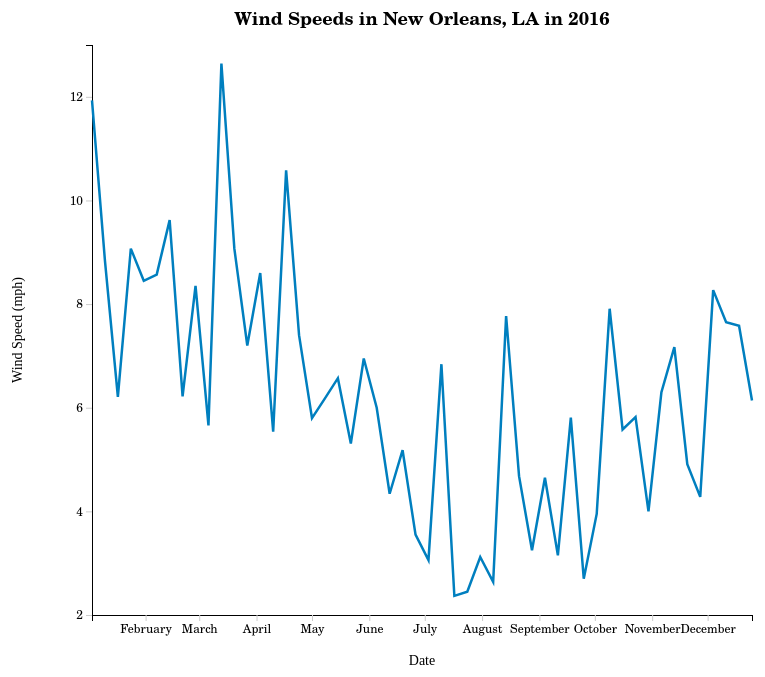
D3 v7 page, settled after 480 driven frames (8 s of simulated time); the page loaded 1 data file(s).


        // used https://d3-graph-gallery.com/graph/line_basic.html and https://d3js.org/d3-time-format as references
        const containerWidth = 800;
        const containerHeight = 700;
        const margins = { top: 50, right: 40, bottom: 80, left: 100 };
        const width = containerWidth - margins.left - margins.right;
        const height = containerHeight - margins.top - margins.bottom;

        const svg = d3.select("#chart-container")
            .append("svg")
            .attr("width", containerWidth)
            .attr("height", containerHeight)
            .append("g")
            .attr("transform", `translate(${margins.left},${margins.top})`);

        d3.csv("neworleansweather.csv").then(function(data) {
            data.forEach(function(d) {
                d["Date.Full"] = d3.utcParse("%Y-%m-%d")(d["Date.Full"]);
                d["Data.Wind.Speed"] = +d["Data.Wind.Speed"];
            });

        // scale for x axis
        const x = d3
          .scaleTime()
          .domain([d3.min(data.map((d) => d["Date.Full"])), d3.max(data.map((d) => d["Date.Full"]))])
          .range([0, width]);

        // scale for y axis
        const y = d3
          .scaleLinear()
          .domain([
            d3.min(data, (d) => d["Data.Wind.Speed"]),
            d3.max(data, (d) => d["Data.Wind.Speed"]),
          ])
          .nice()
          .range([height, 0]);

        // adding x axis
        svg.append("g")
            .attr("class", "axis axis-x")
            .attr("transform", `translate(0, ${height})`)
            .call(d3.axisBottom(x).ticks(11));

        // adding y axis
        svg.append("g")
            .attr("class", "axis axis-y")
            .call(d3.axisLeft(y).ticks(5));

        //adding title and axis labels
        svg.append("text")
            .attr("class", "title")
            .attr("x", width/2)
            .attr("y", -20)
            .attr("text-anchor", "middle")
            .text("Wind Speeds in New Orleans, LA in 2016");

        svg.append("text")
            .attr("class", "axes")
            .attr("x", width/2)
            .attr("y", 620)
            .attr("text-anchor", "middle")
            .text("Date");

        svg.append("text")
            .attr("class", "axes")
            .attr("x", height/-2)
            .attr("y", -70)
            .attr("transform", "rotate(-90)")
            .attr("text-anchor", "middle")
            .text("Wind Speed (mph)");

        // adding points
        svg.append("path")
            .datum(data)
            .attr("fill", "none")
            .attr("stroke", "rgb(0,127,191)")
            .attr("stroke-width", 2.5)
            .attr("d", d3.line()
                .x(function(d) { return x(d["Date.Full"]) })
                .y(function(d) { return y(d["Data.Wind.Speed"]) }))
        });
    

### data: neworleansweather.csv
Data.Precipitation, Date.Full, Date.Month, Date.Week of, Date.Year, Station.City, Station.Code, Station.Location, Station.State, Data.Temperature.Avg Temp, Data.Temperature.Max Temp, Data.Temperature.Min Temp, Data.Wind.Direction, Data.Wind.Speed
0.59, 2016-01-03, 1, 3, 2016, New Orleans, MSY, New Orleans, LA, Louisiana, 50, 54, 46, 13, 11.93
0.75, 2016-01-10, 1, 10, 2016, New Orleans, MSY, New Orleans, LA, Louisiana, 54, 61, 47, 14, 8.84
1.4, 2016-01-17, 1, 17, 2016, New Orleans, MSY, New Orleans, LA, Louisiana, 53, 62, 44, 16, 6.21
0.33, 2016-01-24, 1, 24, 2016, New Orleans, MSY, New Orleans, LA, Louisiana, 52, 60, 43, 17, 9.07
1.34, 2016-01-31, 1, 31, 2016, New Orleans, MSY, New Orleans, LA, Louisiana, 58, 68, 47, 21, 8.45
1.05, 2016-02-07, 2, 7, 2016, New Orleans, MSY, New Orleans, LA, Louisiana, 55, 66, 49, 19, 8.57
0.0, 2016-02-14, 2, 14, 2016, New Orleans, MSY, New Orleans, LA, Louisiana, 56, 66, 45, 22, 9.62
0.64, 2016-02-21, 2, 21, 2016, New Orleans, MSY, New Orleans, LA, Louisiana, 63, 74, 52, 15, 6.22
2.03, 2016-02-28, 2, 28, 2016, New Orleans, MSY, New Orleans, LA, Louisiana, 58, 67, 48, 18, 8.35
0.03, 2016-03-06, 3, 6, 2016, New Orleans, MSY, New Orleans, LA, Louisiana, 64, 74, 53, 15, 5.66
1.83, 2016-03-13, 3, 13, 2016, New Orleans, MSY, New Orleans, LA, Louisiana, 72, 77, 66, 14, 12.64
2.29, 2016-03-20, 3, 20, 2016, New Orleans, MSY, New Orleans, LA, Louisiana, 70, 77, 61, 22, 9.07
2.06, 2016-03-27, 3, 27, 2016, New Orleans, MSY, New Orleans, LA, Louisiana, 63, 71, 55, 16, 7.2
4.0, 2016-04-03, 4, 3, 2016, New Orleans, MSY, New Orleans, LA, Louisiana, 64, 73, 55, 34, 8.6
0.0, 2016-04-10, 4, 10, 2016, New Orleans, MSY, New Orleans, LA, Louisiana, 68, 78, 57, 23, 5.54
2.74, 2016-04-17, 4, 17, 2016, New Orleans, MSY, New Orleans, LA, Louisiana, 71, 75, 66, 10, 10.58
0.52, 2016-04-24, 4, 24, 2016, New Orleans, MSY, New Orleans, LA, Louisiana, 73, 81, 66, 20, 7.4
1.98, 2016-05-01, 5, 1, 2016, New Orleans, MSY, New Orleans, LA, Louisiana, 74, 78, 69, 13, 5.8
0.01, 2016-05-08, 5, 8, 2016, New Orleans, MSY, New Orleans, LA, Louisiana, 71, 79, 63, 21, 6.18
0.0, 2016-05-15, 5, 15, 2016, New Orleans, MSY, New Orleans, LA, Louisiana, 79, 86, 71, 20, 6.57
2.11, 2016-05-22, 5, 22, 2016, New Orleans, MSY, New Orleans, LA, Louisiana, 78, 85, 71, 17, 5.31
0.07, 2016-05-29, 5, 29, 2016, New Orleans, MSY, New Orleans, LA, Louisiana, 80, 88, 72, 12, 6.95
4.01, 2016-06-05, 6, 5, 2016, New Orleans, MSY, New Orleans, LA, Louisiana, 81, 89, 73, 15, 6.0
0.93, 2016-06-12, 6, 12, 2016, New Orleans, MSY, New Orleans, LA, Louisiana, 84, 91, 77, 9, 4.34
3.69, 2016-06-19, 6, 19, 2016, New Orleans, MSY, New Orleans, LA, Louisiana, 84, 91, 76, 21, 5.18
0.01, 2016-06-26, 6, 26, 2016, New Orleans, MSY, New Orleans, LA, Louisiana, 86, 94, 77, 19, 3.55
0.14, 2016-07-03, 7, 3, 2016, New Orleans, MSY, New Orleans, LA, Louisiana, 88, 96, 79, 24, 3.06
1.61, 2016-07-10, 7, 10, 2016, New Orleans, MSY, New Orleans, LA, Louisiana, 88, 95, 80, 19, 6.84
1.47, 2016-07-17, 7, 17, 2016, New Orleans, MSY, New Orleans, LA, Louisiana, 85, 92, 78, 16, 2.37
0.4, 2016-07-24, 7, 24, 2016, New Orleans, MSY, New Orleans, LA, Louisiana, 87, 94, 80, 14, 2.45
0.83, 2016-07-31, 7, 31, 2016, New Orleans, MSY, New Orleans, LA, Louisiana, 86, 92, 78, 19, 3.12
2.69, 2016-08-07, 8, 7, 2016, New Orleans, MSY, New Orleans, LA, Louisiana, 87, 95, 79, 25, 2.64
4.61, 2016-08-14, 8, 14, 2016, New Orleans, MSY, New Orleans, LA, Louisiana, 83, 88, 77, 24, 7.77
2.69, 2016-08-21, 8, 21, 2016, New Orleans, MSY, New Orleans, LA, Louisiana, 86, 92, 79, 16, 4.68
1.88, 2016-08-28, 8, 28, 2016, New Orleans, MSY, New Orleans, LA, Louisiana, 86, 93, 79, 15, 3.25
0.36, 2016-09-04, 9, 4, 2016, New Orleans, MSY, New Orleans, LA, Louisiana, 89, 96, 81, 6, 4.65
3.3, 2016-09-11, 9, 11, 2016, New Orleans, MSY, New Orleans, LA, Louisiana, 84, 91, 77, 12, 3.15
0.65, 2016-09-18, 9, 18, 2016, New Orleans, MSY, New Orleans, LA, Louisiana, 84, 90, 78, 11, 5.81
0.32, 2016-09-25, 9, 25, 2016, New Orleans, MSY, New Orleans, LA, Louisiana, 86, 94, 78, 18, 2.7
0.0, 2016-10-02, 10, 2, 2016, New Orleans, MSY, New Orleans, LA, Louisiana, 78, 86, 69, 4, 3.95
0.0, 2016-10-09, 10, 9, 2016, New Orleans, MSY, New Orleans, LA, Louisiana, 81, 89, 73, 5, 7.91
0.0, 2016-10-16, 10, 16, 2016, New Orleans, MSY, New Orleans, LA, Louisiana, 79, 88, 69, 8, 5.58
0.05, 2016-10-23, 10, 23, 2016, New Orleans, MSY, New Orleans, LA, Louisiana, 76, 84, 67, 7, 5.82
0.0, 2016-10-30, 10, 30, 2016, New Orleans, MSY, New Orleans, LA, Louisiana, 74, 84, 64, 6, 4.0
0.01, 2016-11-06, 11, 6, 2016, New Orleans, MSY, New Orleans, LA, Louisiana, 76, 85, 67, 7, 6.3
2.06, 2016-11-13, 11, 13, 2016, New Orleans, MSY, New Orleans, LA, Louisiana, 67, 72, 61, 8, 7.17
0.05, 2016-11-20, 11, 20, 2016, New Orleans, MSY, New Orleans, LA, Louisiana, 62, 73, 51, 19, 4.91
0.0, 2016-11-27, 11, 27, 2016, New Orleans, MSY, New Orleans, LA, Louisiana, 60, 71, 49, 7, 4.28
0.98, 2016-12-04, 12, 4, 2016, New Orleans, MSY, New Orleans, LA, Louisiana, 58, 65, 52, 5, 8.27
2.31, 2016-12-11, 12, 11, 2016, New Orleans, MSY, New Orleans, LA, Louisiana, 54, 60, 47, 9, 7.65
1.98, 2016-12-18, 12, 18, 2016, New Orleans, MSY, New Orleans, LA, Louisiana, 63, 72, 53, 20, 7.58
0.01, 2016-12-25, 12, 25, 2016, New Orleans, MSY, New Orleans, LA, Louisiana, 57, 65, 49, 7, 6.14